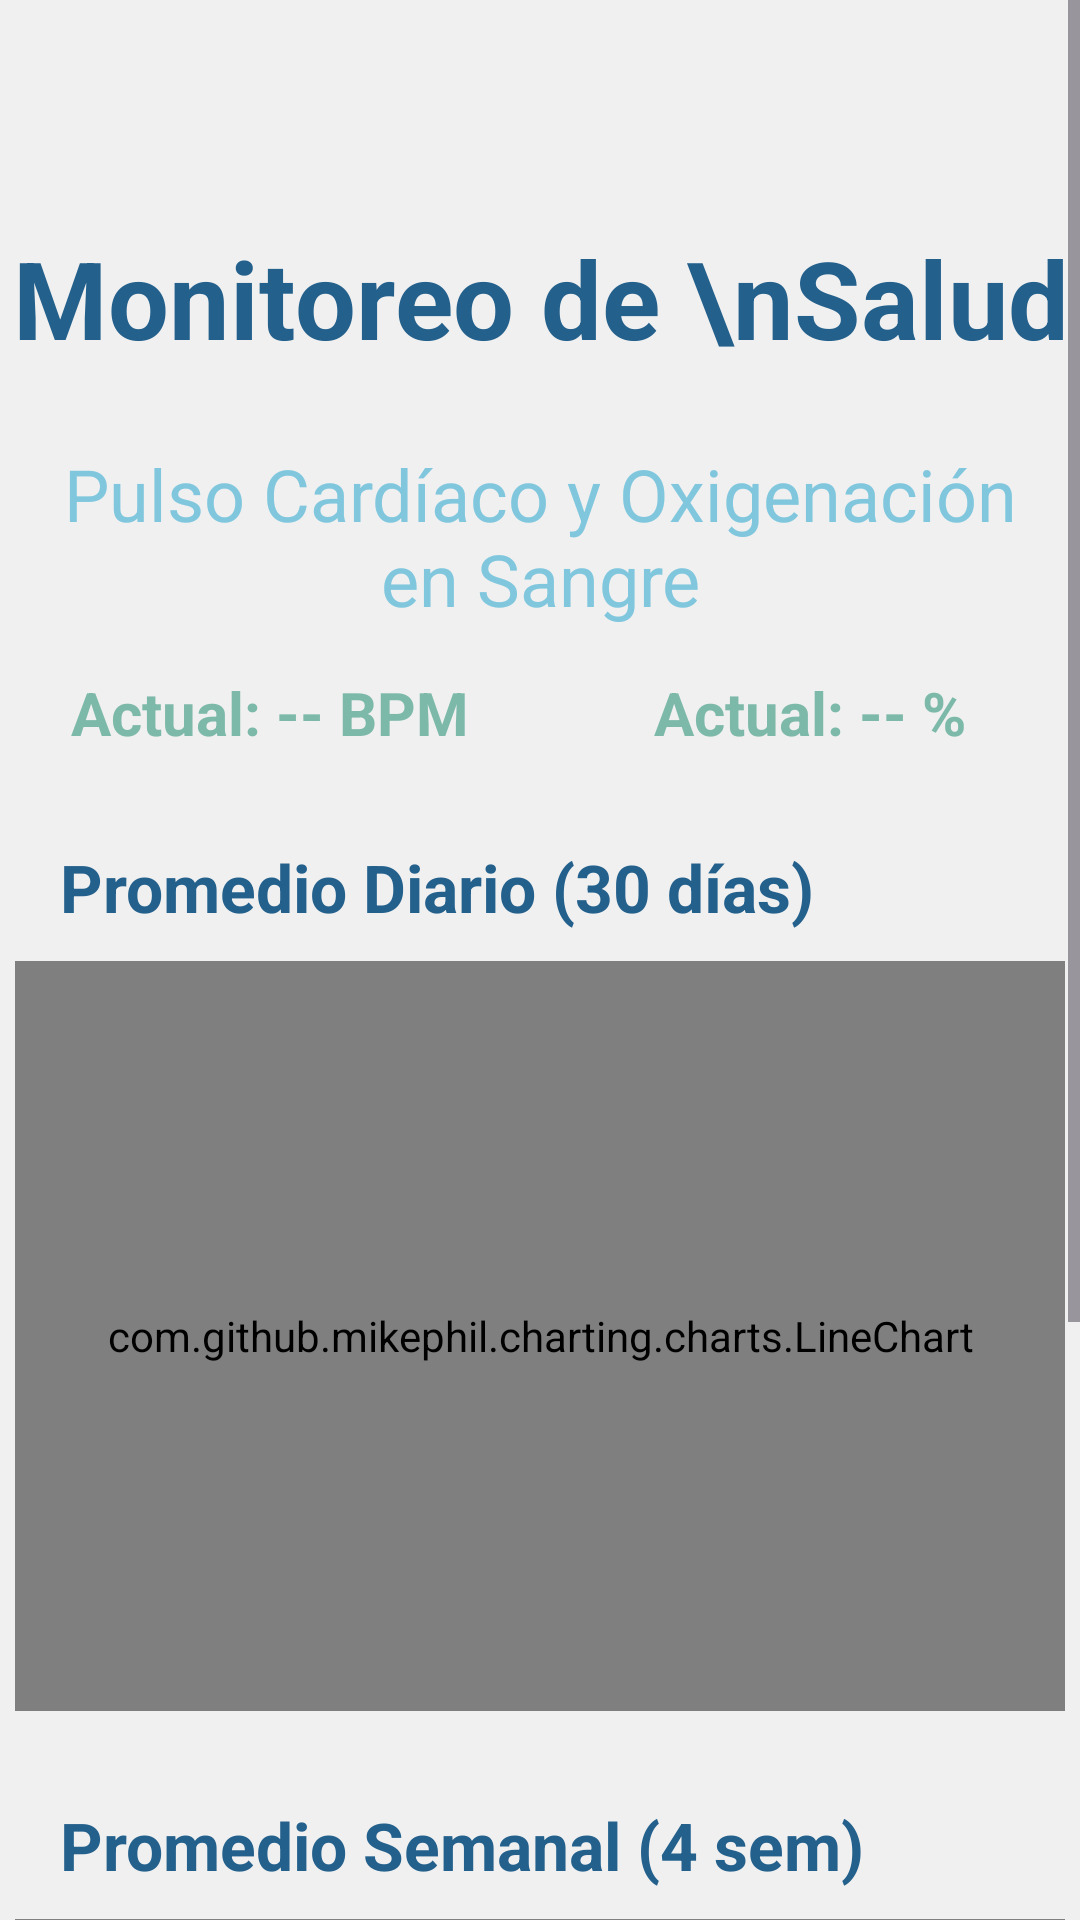

Write the Android layout XML for this screen, with the resource values it uses.
<!-- AndroidManifest.xml: application theme Theme.VitaSegura -->
<!-- res/layout/activity_informacion_abuelo.xml -->
<?xml version="1.0" encoding="utf-8"?>
<ScrollView xmlns:android="http://schemas.android.com/apk/res/android"
    xmlns:app="http://schemas.android.com/apk/res-auto"
    android:id="@+id/main"
    android:layout_width="match_parent"
    android:layout_height="match_parent"
    android:background="#F0F0F0"
    android:fillViewport="true">

    <LinearLayout
        android:layout_width="match_parent"
        android:layout_height="wrap_content"
        android:orientation="vertical">

        <RelativeLayout
            android:layout_width="match_parent"
            android:layout_height="wrap_content"
            android:padding="20dp">
            <ImageView
                android:id="@+id/iv_back_salud"
                android:layout_width="35dp"
                android:layout_height="35dp"
                android:src="@drawable/atras"
                app:tint="#80C7DE" />
        </RelativeLayout>

        <TextView
            android:id="@+id/tv_titulo_monitoreo"
            android:layout_width="wrap_content"
            android:layout_height="wrap_content"
            android:text="Monitoreo de \nSalud"
            android:textColor="#23608C"
            android:textSize="36sp"
            android:layout_gravity="center"
            android:textAlignment="center"
            android:textStyle="bold"
            android:layout_marginBottom="25dp" />

        <TextView
            android:layout_width="match_parent"
            android:layout_height="wrap_content"
            android:text="Pulso Cardíaco y Oxigenación en Sangre"
            android:textColor="#80C7DE"
            android:textSize="24sp"
            android:textAlignment="center"
            android:layout_marginHorizontal="20dp"
            android:layout_marginBottom="15dp" />

        <LinearLayout
            android:layout_width="match_parent"
            android:layout_height="wrap_content"
            android:orientation="horizontal"
            android:layout_marginBottom="30dp"
            android:weightSum="2">

            <TextView
                android:id="@+id/tv_actual_bpm"
                android:layout_width="0dp"
                android:layout_height="wrap_content"
                android:layout_weight="1"
                android:text="Actual: -- BPM"
                android:textColor="#7DB9A9"
                android:textSize="20sp"
                android:textStyle="bold"
                android:textAlignment="center" />

            <TextView
                android:id="@+id/tv_actual_oxigeno"
                android:layout_width="0dp"
                android:layout_height="wrap_content"
                android:layout_weight="1"
                android:text="Actual: -- %"
                android:textColor="#7DB9A9"
                android:textSize="20sp"
                android:textStyle="bold"
                android:textAlignment="center" />
        </LinearLayout>

        <TextView
            android:layout_width="wrap_content"
            android:layout_height="wrap_content"
            android:text="Promedio Diario (30 días)"
            android:textColor="#23608C"
            android:layout_marginStart="20dp"
            android:textSize="22sp"
            android:textStyle="bold"
            android:layout_marginBottom="10dp" />

        <com.github.mikephil.charting.charts.LineChart
            android:id="@+id/chart_diario"
            android:layout_width="350dp"
            android:layout_height="250dp"
            android:layout_gravity="center_horizontal"
            android:layout_marginBottom="30dp"
            android:background="#E1F5FE" />

        <TextView
            android:layout_width="wrap_content"
            android:layout_height="wrap_content"
            android:text="Promedio Semanal (4 sem)"
            android:textColor="#23608C"
            android:layout_marginStart="20dp"
            android:textSize="22sp"
            android:textStyle="bold"
            android:layout_marginBottom="10dp" />

        <com.github.mikephil.charting.charts.BarChart
            android:id="@+id/chart_semanal"
            android:layout_width="350dp"
            android:layout_height="250dp"
            android:layout_gravity="center_horizontal"
            android:layout_marginBottom="40dp"
            android:background="#E1F5FE" />

    </LinearLayout>
</ScrollView>
<!-- resources referenced by this layout -->
<resources>
  <style name="Theme.VitaSegura" parent="Base.Theme.VitaSegura">
      <item name="android:statusBarColor">@android:color/transparent</item>
      <item name="android:windowLightStatusBar">true</item>
      <item name="android:navigationBarColor">@android:color/transparent</item>
      </style>
  <style name="Base.Theme.VitaSegura" parent="Theme.Material3.DayNight.NoActionBar">
          
          
      </style>
</resources>
